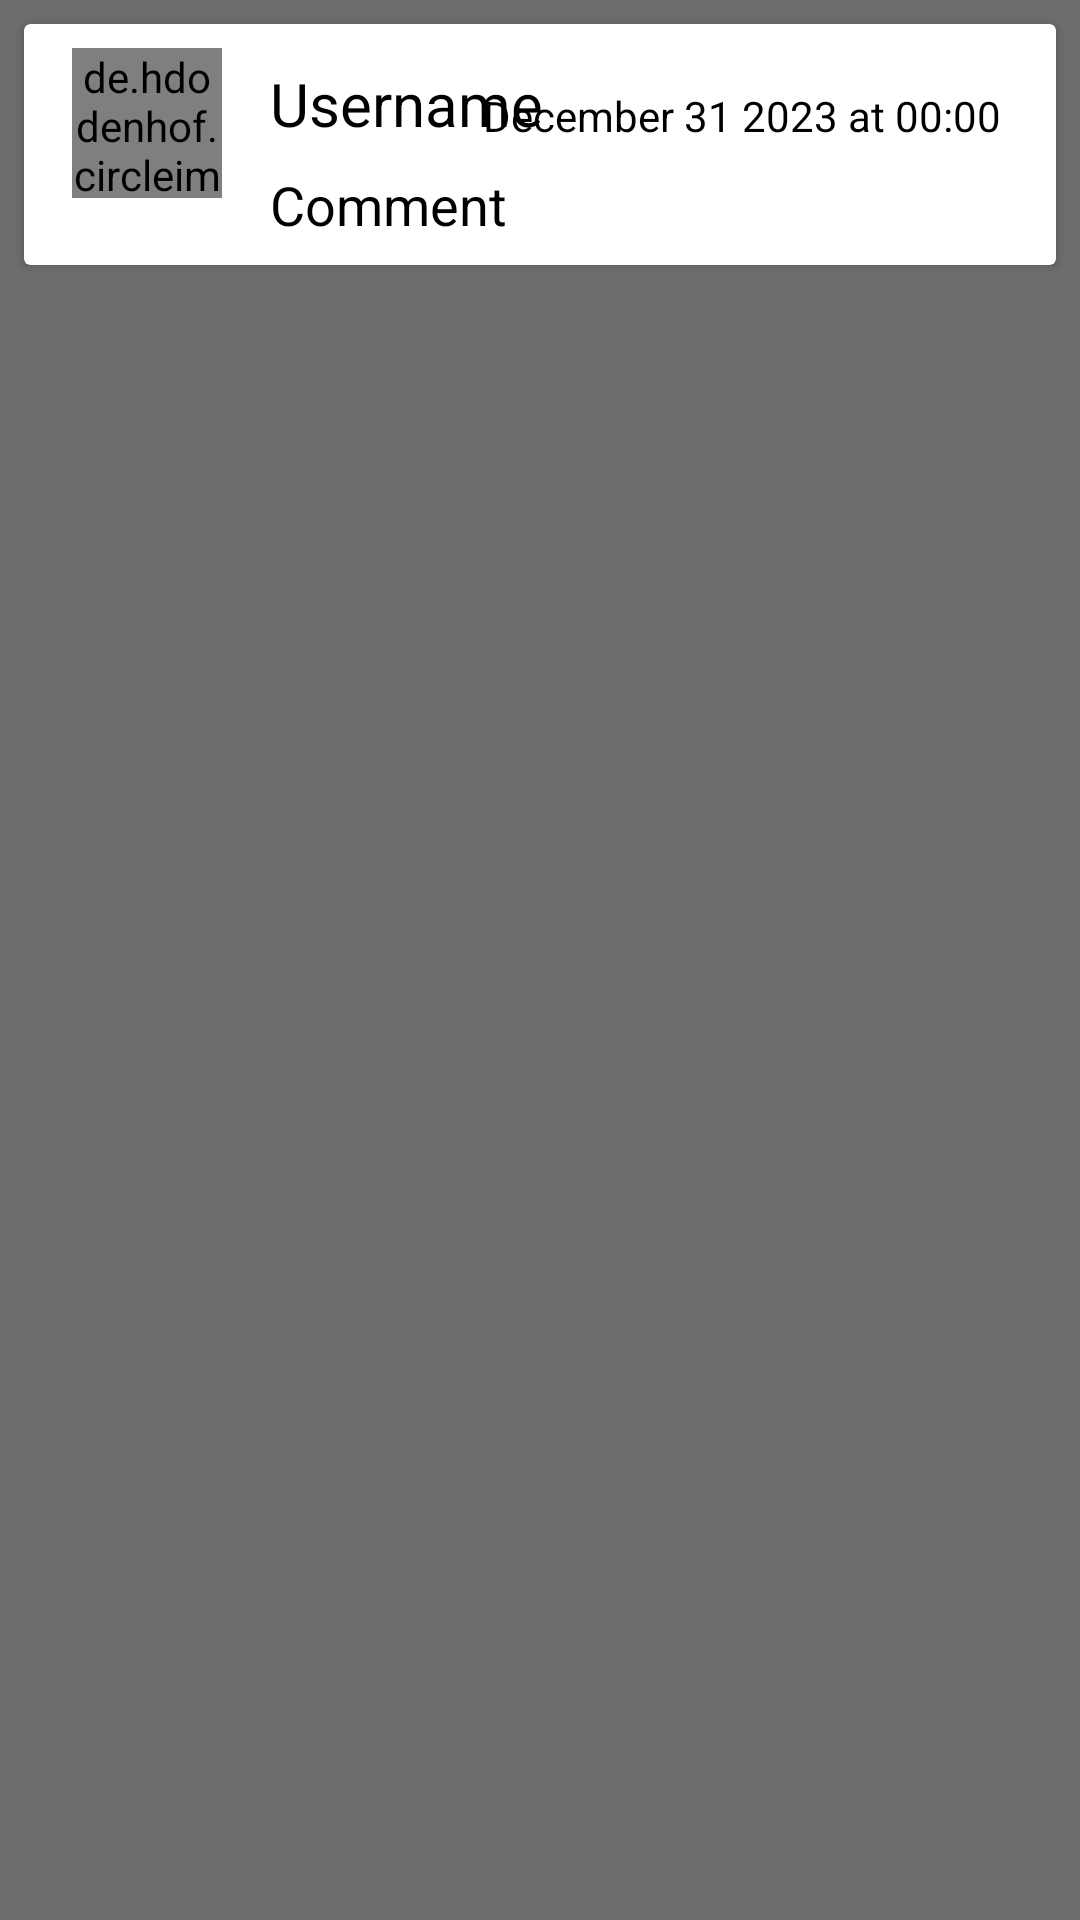

Write the Android layout XML for this screen, with the resource values it uses.
<!-- AndroidManifest.xml: application theme Theme.Project -->
<!-- res/layout/each_comment.xml -->
<?xml version="1.0" encoding="utf-8"?>
<androidx.constraintlayout.widget.ConstraintLayout xmlns:android="http://schemas.android.com/apk/res/android"
    xmlns:app="http://schemas.android.com/apk/res-auto"
    xmlns:tools="http://schemas.android.com/tools"
    android:layout_width="match_parent"
    android:background="#6F6C6C"
    android:layout_height="wrap_content">

    <androidx.cardview.widget.CardView
        android:layout_width="match_parent"
        android:layout_height="wrap_content"
        android:layout_marginStart="8dp"
        android:layout_marginTop="8dp"
        android:layout_marginEnd="8dp"
        app:layout_constraintEnd_toEndOf="parent"
        app:layout_constraintHorizontal_bias="0.5"
        app:layout_constraintStart_toStartOf="parent"
        app:layout_constraintTop_toTopOf="parent">

        <androidx.constraintlayout.widget.ConstraintLayout
            android:layout_width="match_parent"
            android:background="@drawable/bg_comments"
            android:layout_height="match_parent">

            <de.hdodenhof.circleimageview.CircleImageView
                android:id="@+id/comment_profile_pic"
                android:layout_width="50dp"
                android:layout_height="50dp"
                android:layout_marginStart="16dp"
                android:layout_marginTop="8dp"
                android:src="@drawable/elcipse"
                app:layout_constraintStart_toStartOf="parent"
                app:layout_constraintTop_toTopOf="parent" />

            <TextView
                android:id="@+id/comment_user"
                android:layout_width="wrap_content"
                android:layout_height="wrap_content"
                android:layout_marginStart="16dp"
                android:layout_marginTop="5dp"
                android:text="Username"
                android:textColor="@color/black"
                android:textSize="20sp"
                app:layout_constraintStart_toEndOf="@+id/comment_profile_pic"
                app:layout_constraintTop_toTopOf="@+id/comment_profile_pic" />

            <TextView
                android:id="@+id/comment_tv"
                android:layout_width="wrap_content"
                android:layout_height="wrap_content"
                android:layout_marginStart="16dp"
                android:layout_marginTop="8dp"
                android:layout_marginBottom="8dp"
                android:text="Comment"
                android:textColor="@color/black"
                android:textSize="18sp"
                app:layout_constraintBottom_toBottomOf="parent"
                app:layout_constraintStart_toEndOf="@+id/comment_profile_pic"
                app:layout_constraintTop_toBottomOf="@+id/comment_user" />

            <TextView
                android:id="@+id/comment_timestamp"
                android:layout_width="187dp"
                android:layout_height="16dp"
                android:layout_marginTop="8dp"
                android:layout_marginEnd="4dp"
                android:text="December 31 2023 at 00:00 AM"
                android:textColor="@color/black"
                android:textSize="14sp"
                app:layout_constraintEnd_toEndOf="parent"
                app:layout_constraintTop_toTopOf="@+id/comment_user" />













        </androidx.constraintlayout.widget.ConstraintLayout>
    </androidx.cardview.widget.CardView>

</androidx.constraintlayout.widget.ConstraintLayout>
<!-- resources referenced by this layout -->
<resources>
  <color name="black">#FF000000</color>
  <color name="ivory_black"> #292421</color>
  <style name="Theme.Project" parent="Theme.AppCompat.Light.DarkActionBar">
  
          
          <item name="colorPrimary">@color/black</item>
          <item name="colorPrimaryVariant">@color/purple_700</item>
          <item name="colorOnPrimary">@color/white</item>
  
      </style>
  <color name="purple_700">#FF3700B3</color>
  <color name="white">#FFFFFFFF</color>
</resources>
